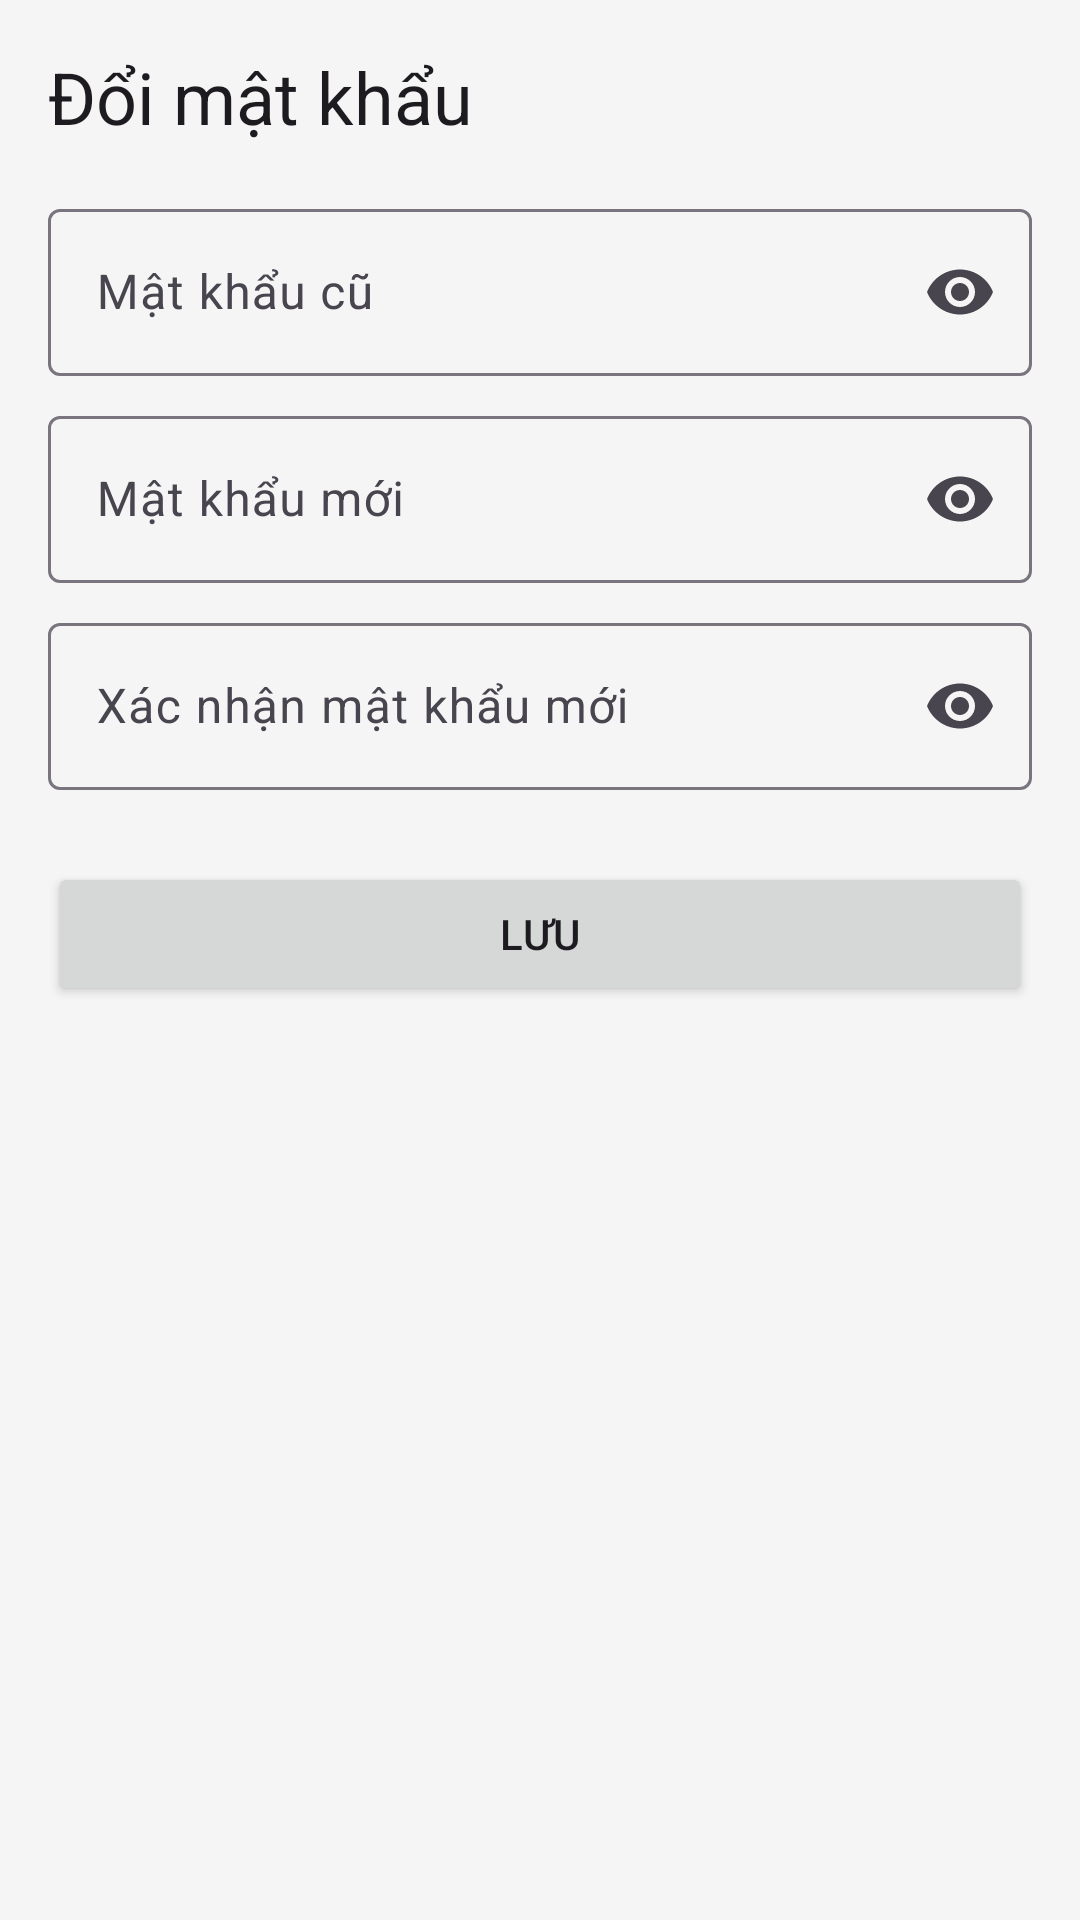

Write the Android layout XML for this screen, with the resource values it uses.
<!-- AndroidManifest.xml: application theme Theme.QuanLySinhVien -->
<!-- res/layout/fragment_student_change_password.xml -->
<?xml version="1.0" encoding="utf-8"?>
<LinearLayout xmlns:android="http://schemas.android.com/apk/res/android"
    xmlns:app="http://schemas.android.com/apk/res-auto"
    android:layout_width="match_parent"
    android:layout_height="match_parent"
    android:orientation="vertical"
    android:padding="16dp">

    <TextView
        android:layout_width="match_parent"
        android:layout_height="wrap_content"
        android:text="Đổi mật khẩu"
        android:textAppearance="@style/TextAppearance.Material3.HeadlineSmall"
        android:layout_marginBottom="16dp"/>

    <com.google.android.material.textfield.TextInputLayout
        android:layout_width="match_parent"
        android:layout_height="wrap_content"
        android:hint="Mật khẩu cũ"
        app:endIconMode="password_toggle">

        <com.google.android.material.textfield.TextInputEditText
            android:id="@+id/et_old_password"
            android:layout_width="match_parent"
            android:layout_height="wrap_content"
            android:inputType="textPassword" />
    </com.google.android.material.textfield.TextInputLayout>

    <com.google.android.material.textfield.TextInputLayout
        android:layout_width="match_parent"
        android:layout_height="wrap_content"
        android:layout_marginTop="8dp"
        android:hint="Mật khẩu mới"
        app:endIconMode="password_toggle">

        <com.google.android.material.textfield.TextInputEditText
            android:id="@+id/et_new_password"
            android:layout_width="match_parent"
            android:layout_height="wrap_content"
            android:inputType="textPassword" />
    </com.google.android.material.textfield.TextInputLayout>

    <com.google.android.material.textfield.TextInputLayout
        android:layout_width="match_parent"
        android:layout_height="wrap_content"
        android:layout_marginTop="8dp"
        android:hint="Xác nhận mật khẩu mới"
        app:endIconMode="password_toggle">

        <com.google.android.material.textfield.TextInputEditText
            android:id="@+id/et_confirm_password"
            android:layout_width="match_parent"
            android:layout_height="wrap_content"
            android:inputType="textPassword" />
    </com.google.android.material.textfield.TextInputLayout>

    <Button
        android:id="@+id/btn_save_password"
        android:layout_width="match_parent"
        android:layout_height="wrap_content"
        android:layout_marginTop="24dp"
        android:text="@string/btn_save" />

</LinearLayout>
<!-- resources referenced by this layout -->
<resources>
  <string name="btn_save">Lưu</string>
  <style name="Theme.QuanLySinhVien" parent="Theme.Material3.DayNight.NoActionBar">
          
          <item name="colorPrimary">@color/primary</item>
          <item name="colorPrimaryVariant">@color/primary_variant</item>
          <item name="colorOnPrimary">@color/on_primary</item>
          
          <item name="colorSecondary">@color/secondary</item>
          <item name="colorSecondaryVariant">@color/secondary_variant</item>
          <item name="colorOnSecondary">@color/on_secondary</item>
          
          <item name="android:statusBarColor">?attr/colorPrimaryVariant</item>
          
          <item name="android:windowBackground">@color/background</item>
      </style>
  <color name="primary">#1565C0</color>
  <color name="primary_variant">#0D47A1</color>
  <color name="on_primary">#FFFFFF</color>
  <color name="secondary">#00ACC1</color>
  <color name="secondary_variant">#00838F</color>
  <color name="on_secondary">#FFFFFF</color>
  <color name="background">#F5F5F5</color>
</resources>
